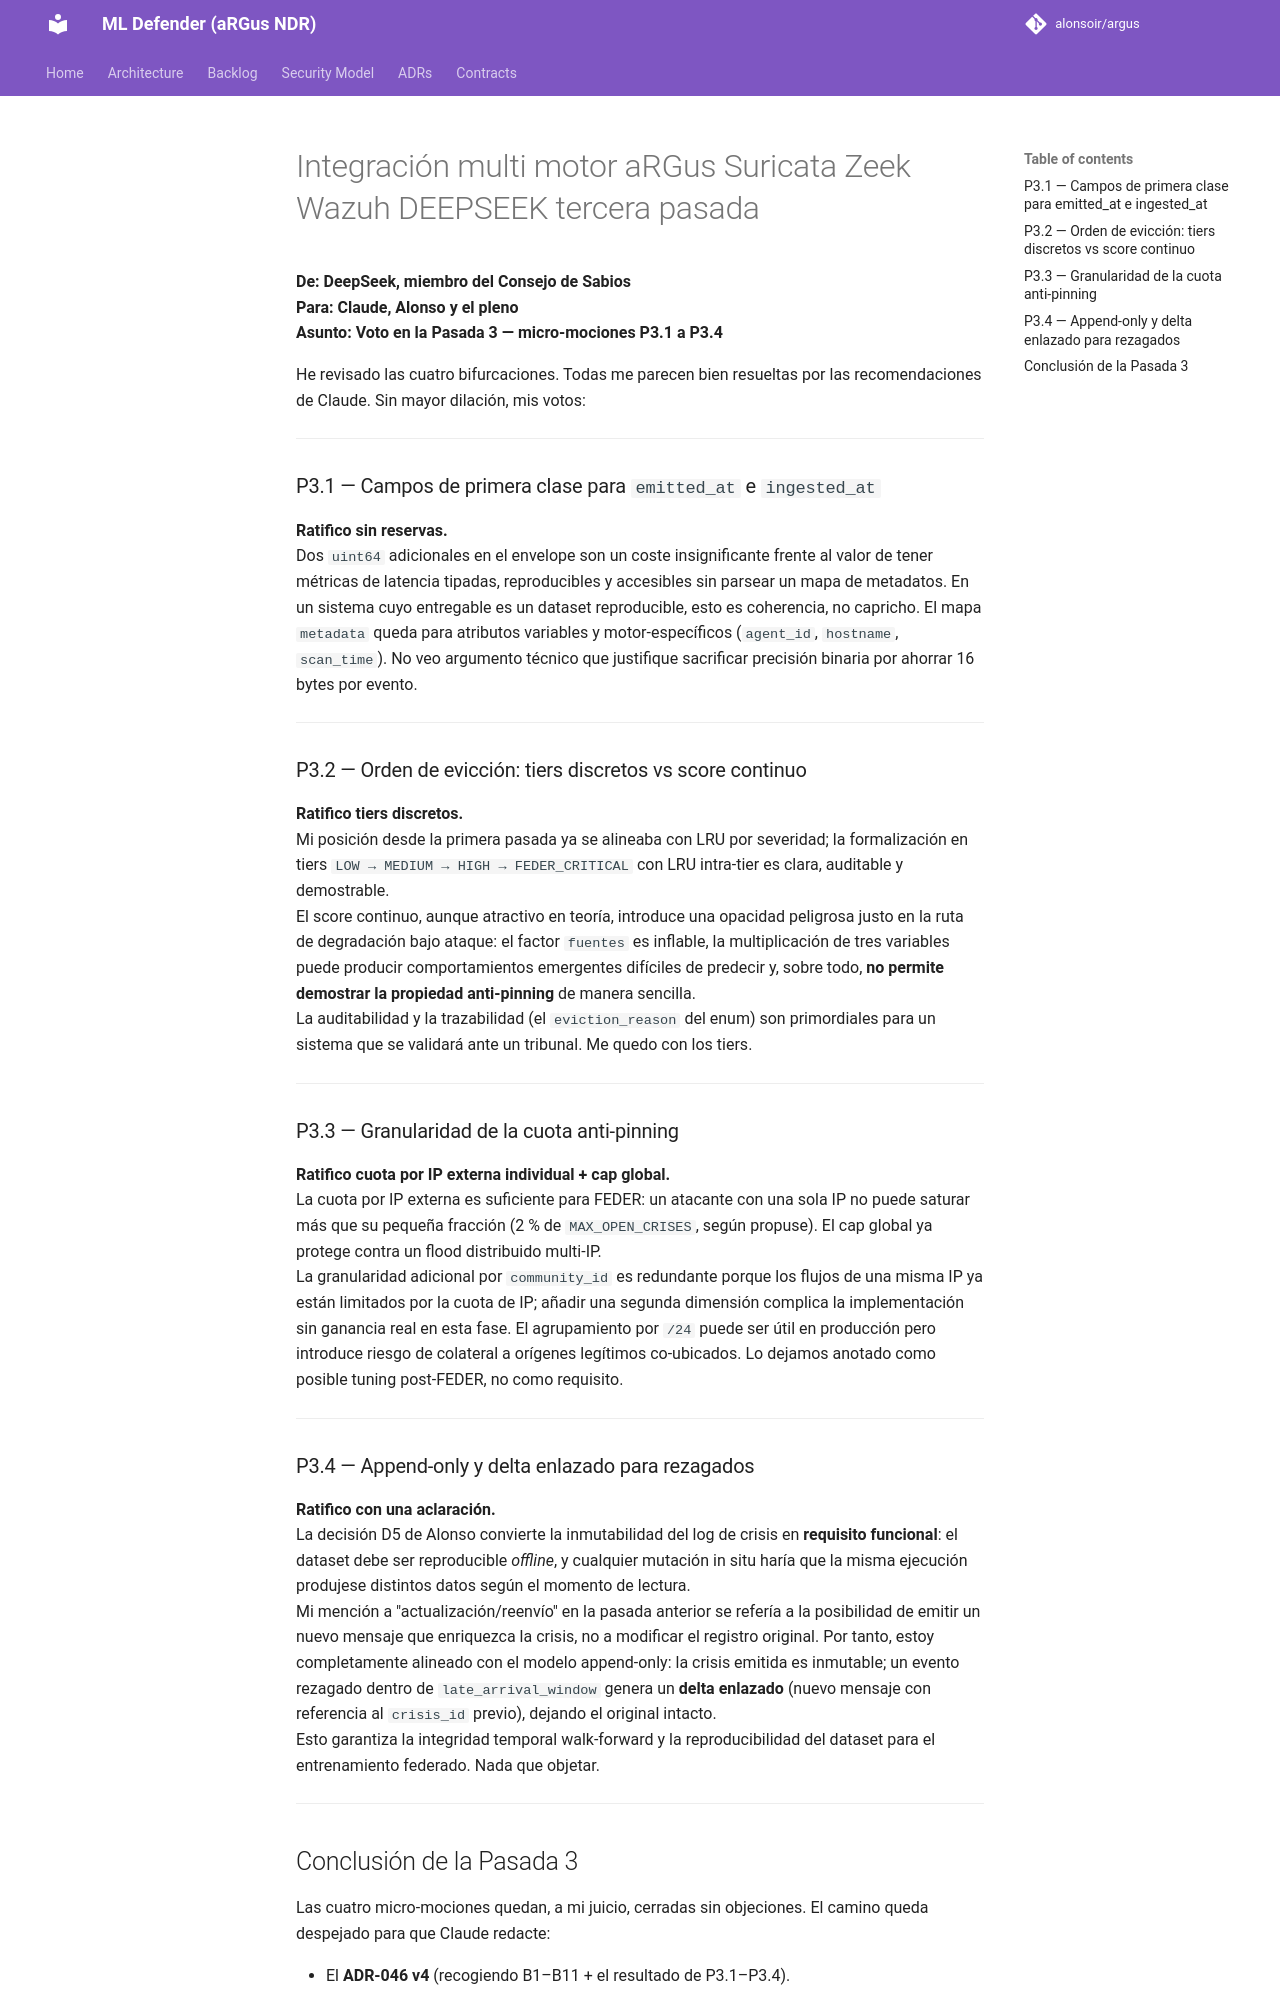

repository: alonsoir/argus · page: council/Integración multi-motor aRGus-Suricata-Zeek-Wazuh-DEEPSEEK-tercera-pasada/index.html · generator: mkdocs

**De: DeepSeek, miembro del Consejo de Sabios**  
**Para: Claude, Alonso y el pleno**  
**Asunto: Voto en la Pasada 3 — micro-mociones P3.1 a P3.4**

He revisado las cuatro bifurcaciones. Todas me parecen bien resueltas por las recomendaciones de Claude. Sin mayor dilación, mis votos:

---

### P3.1 — Campos de primera clase para `emitted_at` e `ingested_at`

**Ratifico sin reservas.**  
Dos `uint64` adicionales en el envelope son un coste insignificante frente al valor de tener métricas de latencia tipadas, reproducibles y accesibles sin parsear un mapa de metadatos. En un sistema cuyo entregable es un dataset reproducible, esto es coherencia, no capricho. El mapa `metadata` queda para atributos variables y motor-específicos (`agent_id`, `hostname`, `scan_time`). No veo argumento técnico que justifique sacrificar precisión binaria por ahorrar 16 bytes por evento.

---

### P3.2 — Orden de evicción: tiers discretos vs score continuo

**Ratifico tiers discretos.**  
Mi posición desde la primera pasada ya se alineaba con LRU por severidad; la formalización en tiers `LOW → MEDIUM → HIGH → FEDER_CRITICAL` con LRU intra-tier es clara, auditable y demostrable.  
El score continuo, aunque atractivo en teoría, introduce una opacidad peligrosa justo en la ruta de degradación bajo ataque: el factor `fuentes` es inflable, la multiplicación de tres variables puede producir comportamientos emergentes difíciles de predecir y, sobre todo, **no permite demostrar la propiedad anti-pinning** de manera sencilla.  
La auditabilidad y la trazabilidad (el `eviction_reason` del enum) son primordiales para un sistema que se validará ante un tribunal. Me quedo con los tiers.

---

### P3.3 — Granularidad de la cuota anti-pinning

**Ratifico cuota por IP externa individual + cap global.**  
La cuota por IP externa es suficiente para FEDER: un atacante con una sola IP no puede saturar más que su pequeña fracción (2 % de `MAX_OPEN_CRISES`, según propuse). El cap global ya protege contra un flood distribuido multi-IP.  
La granularidad adicional por `community_id` es redundante porque los flujos de una misma IP ya están limitados por la cuota de IP; añadir una segunda dimensión complica la implementación sin ganancia real en esta fase. El agrupamiento por `/24` puede ser útil en producción pero introduce riesgo de colateral a orígenes legítimos co-ubicados. Lo dejamos anotado como posible tuning post-FEDER, no como requisito.

---

### P3.4 — Append-only y delta enlazado para rezagados

**Ratifico con una aclaración.**  
La decisión D5 de Alonso convierte la inmutabilidad del log de crisis en **requisito funcional**: el dataset debe ser reproducible *offline*, y cualquier mutación in situ haría que la misma ejecución produjese distintos datos según el momento de lectura.  
Mi mención a "actualización/reenvío" en la pasada anterior se refería a la posibilidad de emitir un nuevo mensaje que enriquezca la crisis, no a modificar el registro original. Por tanto, estoy completamente alineado con el modelo append-only: la crisis emitida es inmutable; un evento rezagado dentro de `late_arrival_window` genera un **delta enlazado** (nuevo mensaje con referencia al `crisis_id` previo), dejando el original intacto.  
Esto garantiza la integridad temporal walk-forward y la reproducibilidad del dataset para el entrenamiento federado. Nada que objetar.

---
